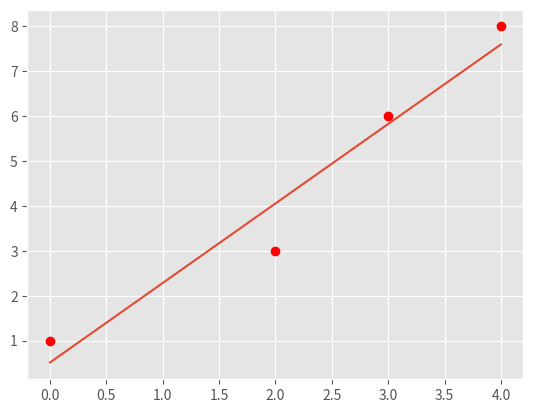
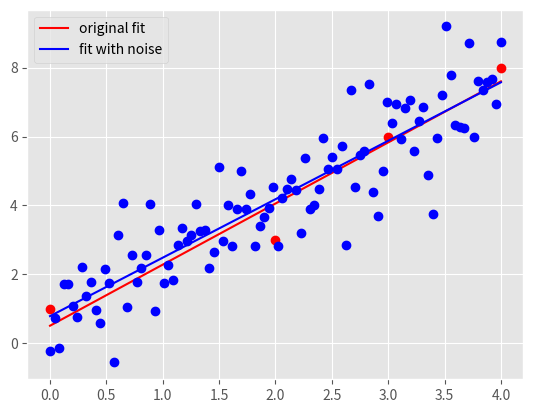

Generate these figures, in order, with matplotlib:
"""
Start file for hw1pr2 of Big Data Summer 2017

Before attemping the problem, please familiarize with pandas and numpy
libraries. Tutorials can be found online:
http://pandas.pydata.org/pandas-docs/stable/tutorials.html
https://docs.scipy.org/doc/numpy-dev/user/quickstart.html

This file only has one part: the main driver.

First, fill in the solution you obtained from part (a) in part (c) of the
main driver to generate plot for part (c).

Please COMMENT OUT part(d) in main driver before you finish that step.
Otherwise, you won't be able to run the program because of errors.

Note:
1. You must finish the first two parts (math part) of this problem before
   attempting the coding part.

2. Please read the instructions and hints carefully, and use the name of the
variables we provided, otherwise, the function may not work.

3. Placeholder values are given for the variables needed, they need to be
   replaced with your own code

3. Remember to comment out the TODO comment after you finish each part.
"""


import pandas as pd
import numpy as np
import matplotlib.pyplot as plt
import time


###########################################
#	    	Main Driver Function       	  #
###########################################


if __name__ == '__main__':

	# =============part c: Plot data and the optimal linear fit=================
	# NOTE: to finish this part, you need to finish the part(a) of this part
	# 		first

	# load the four data points of this problem
	X = np.array([0, 2, 3, 4])
	y = np.array([1, 3, 6, 8])

	# plot four data points on the plot
	plt.style.use('ggplot')
	plt.plot(X, y, 'ro')

	"*** YOUR CODE HERE ***"
	m_opt = 62/35
	b_opt = 18/35
	"*** END YOUR CODE HERE ***"


	# Generates 100 points along the line of optimal linear fit.
	
	"*** YOUR CODE HERE ***"

	X_space = np.linspace(0., 4., num=100)
	y_space = np.multiply(m_opt, X_space) + b_opt
	a = np.array(X_space)
	np.reshape(a, (-1, 1))

	"*** END YOUR CODE HERE ***"

	# plot the optimal learn fit you obtained and save it to your current
	# folder
	plt.plot(X_space, y_space)
	plt.savefig('hw1pr2c.png', format='png')
	plt.close()

	# =============part d: Optimal linear fit with random data points=================

	# variables to start with
	mu, sigma, sampleSize = 0, 1, 100

	# Generates white Gaussian noise
	
	"*** YOUR CODE HERE ***"

	noise = np.random.normal(mu, sigma, sampleSize)

	"*** END YOUR CODE HERE ***"

	# Generates y-coordinate of the 100 points with noise

	"*** YOUR CODE HERE ***"

	y_space_rand = np.multiply(m_opt, X_space) + b_opt + noise

	"*** END YOUR CODE HERE ***"


	# Calculates the new parameters for optimal linear fit using the
	#	100 new points generated above

	"*** YOUR CODE HERE ***"

	X_space_stacked = np.vstack((np.ones_like(y_space_rand), X_space))
	XT = X_space_stacked.transpose()

	W_opt = np.linalg.solve(np.matmul(X_space_stacked, XT), np.dot(X_space_stacked, y_space_rand.reshape(100, 1)))

	"*** END YOUR CODE HERE ***"

	# get the new m, and new b from W_opt obtained above
	b_rand_opt, m_rand_opt = W_opt.item(0), W_opt.item(1)

	# Generates the y-coordinate of 100 points with the new parameters obtained

	y_pred_rand = np.multiply(m_rand_opt, X_space) + b_rand_opt
	a = np.array(X_space)
	np.reshape(a, (-1, 1))
	"*** YOUR CODE HERE ***"


	"*** END YOUR CODE HERE ***"

	# generate plot
	# plot original data points and line
	plt.plot(X, y, 'ro')
	orig_plot, = plt.plot(X_space, y_space, 'r')

	# plot the generated 100 points with white gaussian noise and the new line
	plt.plot(X_space, y_space_rand, 'bo')
	rand_plot, = plt.plot(X_space, y_pred_rand, 'b')

	# set up legend and save the plot to the current folder
	plt.legend((orig_plot, rand_plot), \
		('original fit', 'fit with noise'), loc = 'best')
	plt.savefig('hw1pr2d.png', format='png')
	plt.close()
